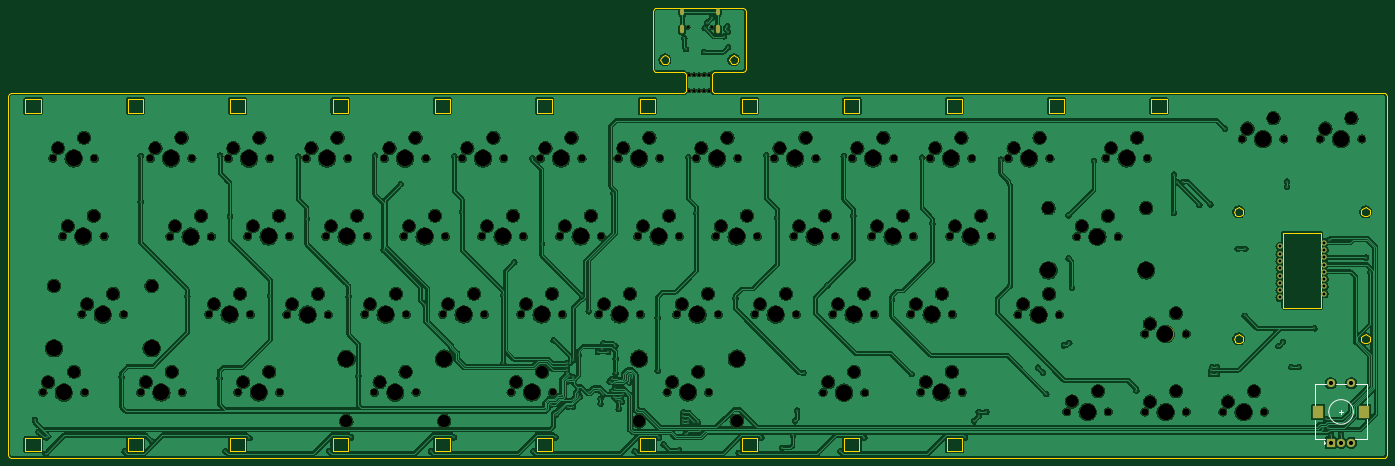
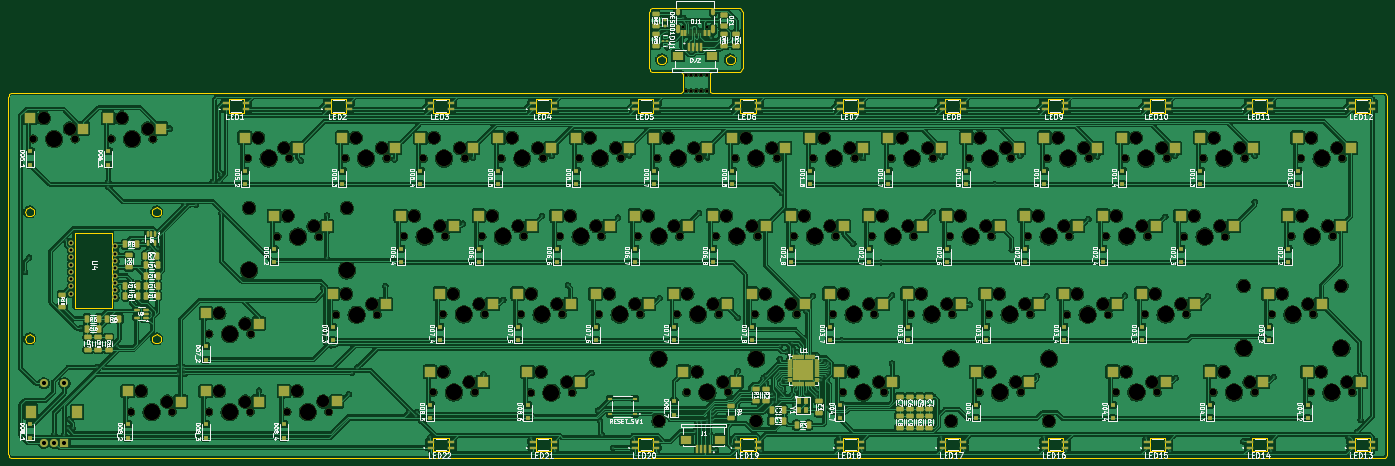
Circuit board: 9 layer files. Board 336.8 x 109.9 mm.
- bottom_copper: laser-keyboard-B_Cu.gbr (1210910 bytes)
- bottom_mask: laser-keyboard-B_Mask.gbr (29460 bytes)
- bottom_silk: laser-keyboard-B_Silkscreen.gbr (311033 bytes)
- outline: laser-keyboard-Edge_Cuts.gbr (13340 bytes)
- top_copper: laser-keyboard-F_Cu.gbr (931081 bytes)
- top_mask: laser-keyboard-F_Mask.gbr (11530 bytes)
- top_silk: laser-keyboard-F_Silkscreen.gbr (1386 bytes)
- drill: laser-keyboard-NPTH.drl (5392 bytes)
- drill: laser-keyboard-PTH.drl (4216 bytes)

=== bottom_copper: laser-keyboard-B_Cu.gbr (1210910 bytes, source omitted) ===
=== bottom_mask: laser-keyboard-B_Mask.gbr (29460 bytes, source omitted) ===
=== bottom_silk: laser-keyboard-B_Silkscreen.gbr (311033 bytes, source omitted) ===
=== outline: laser-keyboard-Edge_Cuts.gbr (13340 bytes, source omitted) ===
=== top_copper: laser-keyboard-F_Cu.gbr (931081 bytes, source omitted) ===
=== top_mask: laser-keyboard-F_Mask.gbr (11530 bytes, source omitted) ===
=== top_silk: laser-keyboard-F_Silkscreen.gbr ===
%TF.GenerationSoftware,KiCad,Pcbnew,8.0.2*%
%TF.CreationDate,2025-04-04T00:03:32+09:00*%
%TF.ProjectId,laser-keyboard,6c617365-722d-46b6-9579-626f6172642e,rev?*%
%TF.SameCoordinates,Original*%
%TF.FileFunction,Legend,Top*%
%TF.FilePolarity,Positive*%
%FSLAX46Y46*%
G04 Gerber Fmt 4.6, Leading zero omitted, Abs format (unit mm)*
G04 Created by KiCad (PCBNEW 8.0.2) date 2025-04-04 00:03:32*
%MOMM*%
%LPD*%
G01*
G04 APERTURE LIST*
%ADD10C,0.120000*%
G04 APERTURE END LIST*
D10*
%TO.C,SW08_1*%
X446880000Y-242900000D02*
X449480000Y-242900000D01*
X446880000Y-247800000D02*
X446880000Y-242900000D01*
X446880000Y-251500000D02*
X446880000Y-256300000D01*
X446880000Y-256300000D02*
X449380000Y-256300000D01*
X449080000Y-256800000D02*
X449380000Y-257100000D01*
X449080000Y-257400000D02*
X449080000Y-256800000D01*
X449380000Y-257100000D02*
X449080000Y-257400000D01*
X451880000Y-242900000D02*
X454480000Y-242900000D01*
X452680000Y-249600000D02*
X453680000Y-249600000D01*
X453180000Y-250100000D02*
X453180000Y-249100000D01*
X456880000Y-242900000D02*
X459480000Y-242900000D01*
X459480000Y-242900000D02*
X459480000Y-247800000D01*
X459480000Y-251400000D02*
X459480000Y-256300000D01*
X459480000Y-256300000D02*
X456680000Y-256300000D01*
X456180000Y-249600000D02*
G75*
G02*
X450180000Y-249600000I-3000000J0D01*
G01*
X450180000Y-249600000D02*
G75*
G02*
X456180000Y-249600000I3000000J0D01*
G01*
%TD*%
M02*

=== drill: laser-keyboard-NPTH.drl (5392 bytes, source omitted) ===
=== drill: laser-keyboard-PTH.drl ===
M48
; DRILL file {KiCad 8.0.2} date 2025-04-04T00:03:36+0900
; FORMAT={-:-/ absolute / inch / decimal}
; #@! TF.CreationDate,2025-04-04T00:03:36+09:00
; #@! TF.GenerationSoftware,Kicad,Pcbnew,8.0.2
; #@! TF.FileFunction,Plated,1,2,PTH
FMAT,2
INCH
; #@! TA.AperFunction,Plated,PTH,ViaDrill
T1C0.0118
; #@! TA.AperFunction,Plated,PTH,ComponentDrill
T2C0.0236
; #@! TA.AperFunction,Plated,PTH,ComponentDrill
T3C0.0276
; #@! TA.AperFunction,Plated,PTH,ComponentDrill
T4C0.0394
; #@! TA.AperFunction,Plated,PTH,ComponentDrill
T5C0.0787
%
G90
G05
T1
X5.2811Y-9.9004
X5.3169Y-10.0181
X5.3854Y-10.2295
X5.3953Y-10.0717
X6.1169Y-9.4917
X6.1445Y-10.2067
X6.2992Y-7.3646
X6.2992Y-7.8075
X6.4091Y-10.1114
X6.7476Y-8.715
X7.0587Y-9.5016
X7.063Y-7.3618
X7.1146Y-10.2063
X7.1583Y-7.948
X7.3453Y-10.0787
X7.5449Y-8.7094
X7.8138Y-7.3713
X7.8984Y-7.9732
X8.113Y-10.202
X8.2988Y-8.7161
X8.3236Y-10.0724
X8.3933Y-9.4811
X8.5516Y-7.363
X8.6346Y-8.2693
X8.7988Y-7.6382
X9.0346Y-8.7949
X9.0906Y-10.2067
X9.3126Y-10.0728
X9.3138Y-7.3705
X9.3906Y-7.9024
X9.7846Y-8.7051
X9.7854Y-9.361
X9.8913Y-8.3882
X10.0646Y-7.3862
X10.0736Y-10.2067
X10.1567Y-8.2079
X10.2472Y-9.7579
X10.2693Y-9.1382
X10.2898Y-10.072
X10.2925Y-9.8524
X10.3949Y-9.3882
X10.3949Y-9.4197
X10.399Y-9.357
X10.4013Y-9.4542
X10.4106Y-9.5323
X10.4106Y-9.7783
X10.4226Y-9.4774
X10.4303Y-9.3524
X10.4579Y-9.491
X10.4579Y-9.7783
X10.4587Y-9.3287
X10.4652Y-9.5216
X10.5079Y-9.611
X10.5079Y-9.6526
X10.5102Y-9.2815
X10.5202Y-9.6816
X10.5445Y-8.7098
X10.6083Y-8.8587
X10.6138Y-9.6311
X10.6961Y-9.2508
X10.7083Y-9.6201
X10.7208Y-9.6995
X10.7208Y-9.7467
X10.737Y-9.2256
X10.7465Y-9.6584
X10.7496Y-9.1669
X10.7949Y-9.2508
X10.8087Y-9.5349
X10.8283Y-9.5103
X10.8321Y-9.629
X10.8448Y-7.7236
X10.8535Y-9.6797
X10.8578Y-9.55
X10.8579Y-9.6024
X10.8642Y-9.1925
X10.8656Y-9.4565
X10.8669Y-9.3165
X10.8736Y-9.7039
X10.897Y-9.7993
X10.8972Y-9.7327
X10.9208Y-9.6799
X10.9284Y-9.728
X10.9414Y-9.656
X10.9999Y-9.5466
X11.0Y-9.4799
X11.0235Y-9.502
X11.0496Y-10.2051
X11.2705Y-9.4315
X11.2709Y-8.922
X11.2823Y-10.0736
X11.3276Y-10.1382
X11.4776Y-10.1945
X11.5157Y-9.8626
X11.5157Y-9.9346
X11.5161Y-9.9012
X11.5165Y-9.8299
X11.526Y-6.2343
X11.5402Y-10.0374
X11.5429Y-6.3383
X11.5634Y-7.3795
X11.5638Y-9.9012
X11.5638Y-9.9346
X11.6209Y-9.9248
X11.6406Y-7.9142
X11.6563Y-9.9248
X11.6819Y-10.0126
X11.7153Y-6.3677
X11.7232Y-6.1354
X11.7431Y-6.085
X11.791Y-6.0377
X11.9091Y-6.2173
X11.9398Y-6.1189
X11.9449Y-6.173
X11.9484Y-6.3205
X12.0181Y-8.7335
X12.0484Y-10.2213
X12.2673Y-10.0752
X12.3138Y-7.361
X12.4189Y-7.9594
X12.4646Y-10.1724
X12.5717Y-10.052
X12.5933Y-9.9102
X12.6126Y-9.8134
X12.6732Y-9.4524
X12.902Y-8.6094
X13.0268Y-10.2067
X13.0598Y-7.365
X13.152Y-7.9421
X13.2579Y-10.0756
X13.522Y-8.7488
X13.7134Y-9.4634
X13.8126Y-7.3823
X13.9126Y-8.0169
X14.2268Y-10.0722
X14.315Y-9.9118
X14.3563Y-9.8283
X14.3626Y-9.8646
X14.4323Y-9.8283
X14.5705Y-7.4
X14.6575Y-8.6165
X14.9281Y-9.4014
X14.976Y-9.4492
X15.0071Y-9.6555
X15.176Y-9.1866
X15.2193Y-7.937
X15.222Y-8.35
X15.2283Y-9.1634
X15.2528Y-8.6335
X15.4661Y-7.4118
X15.874Y-9.622
X16.2342Y-7.9161
X16.2343Y-7.5461
X16.2618Y-7.6126
X16.3193Y-7.613
X16.4795Y-7.8374
X16.5862Y-7.8315
X16.5913Y-9.4638
X16.5929Y-9.4256
X16.6024Y-9.3955
X16.6496Y-9.4638
X16.65Y-9.3957
X16.7272Y-7.1028
X16.848Y-8.2591
X16.914Y-8.8997
X16.9218Y-8.2592
X17.2398Y-9.1941
X17.2827Y-9.1563
X17.3217Y-7.6122
X17.3217Y-7.6614
X17.3626Y-9.3957
X17.4338Y-9.3957
X17.5854Y-9.0228
X17.6654Y-9.9862
X17.7004Y-9.8996
X17.7134Y-9.9823
X17.7283Y-8.1728
X17.7437Y-10.0472
X17.8417Y-10.0417
X18.0831Y-8.3425
X18.1224Y-8.4821
T3
X17.2567Y-8.2354
X17.2567Y-8.3055
X17.2567Y-8.3756
X17.2567Y-8.4457
X17.2567Y-8.5157
X17.2567Y-8.5858
X17.2567Y-8.6559
X17.2567Y-8.726
X17.678Y-8.2004
X17.678Y-8.2705
X17.678Y-8.3406
X17.678Y-8.4106
X17.678Y-8.4807
X17.678Y-8.5508
X17.678Y-8.6209
X17.678Y-8.6909
T4
X17.7433Y-9.5512
X17.7433Y-10.122
X17.8417Y-10.122
X17.9402Y-9.5512
X17.9402Y-10.122
T2
G00X11.5079Y-5.973
M15
G01X11.5079Y-5.9966
M16
G05
G00X11.5079Y-6.1277
M15
G01X11.5079Y-6.171
M16
G05
G00X11.848Y-5.973
M15
G01X11.848Y-5.9966
M16
G05
G00X11.848Y-6.1277
M15
G01X11.848Y-6.171
M16
G05
T5
G00X17.6213Y-9.8366
M15
G01X17.6213Y-9.8169
M16
G05
G00X18.0622Y-9.8366
M15
G01X18.0622Y-9.8169
M16
G05
M30
